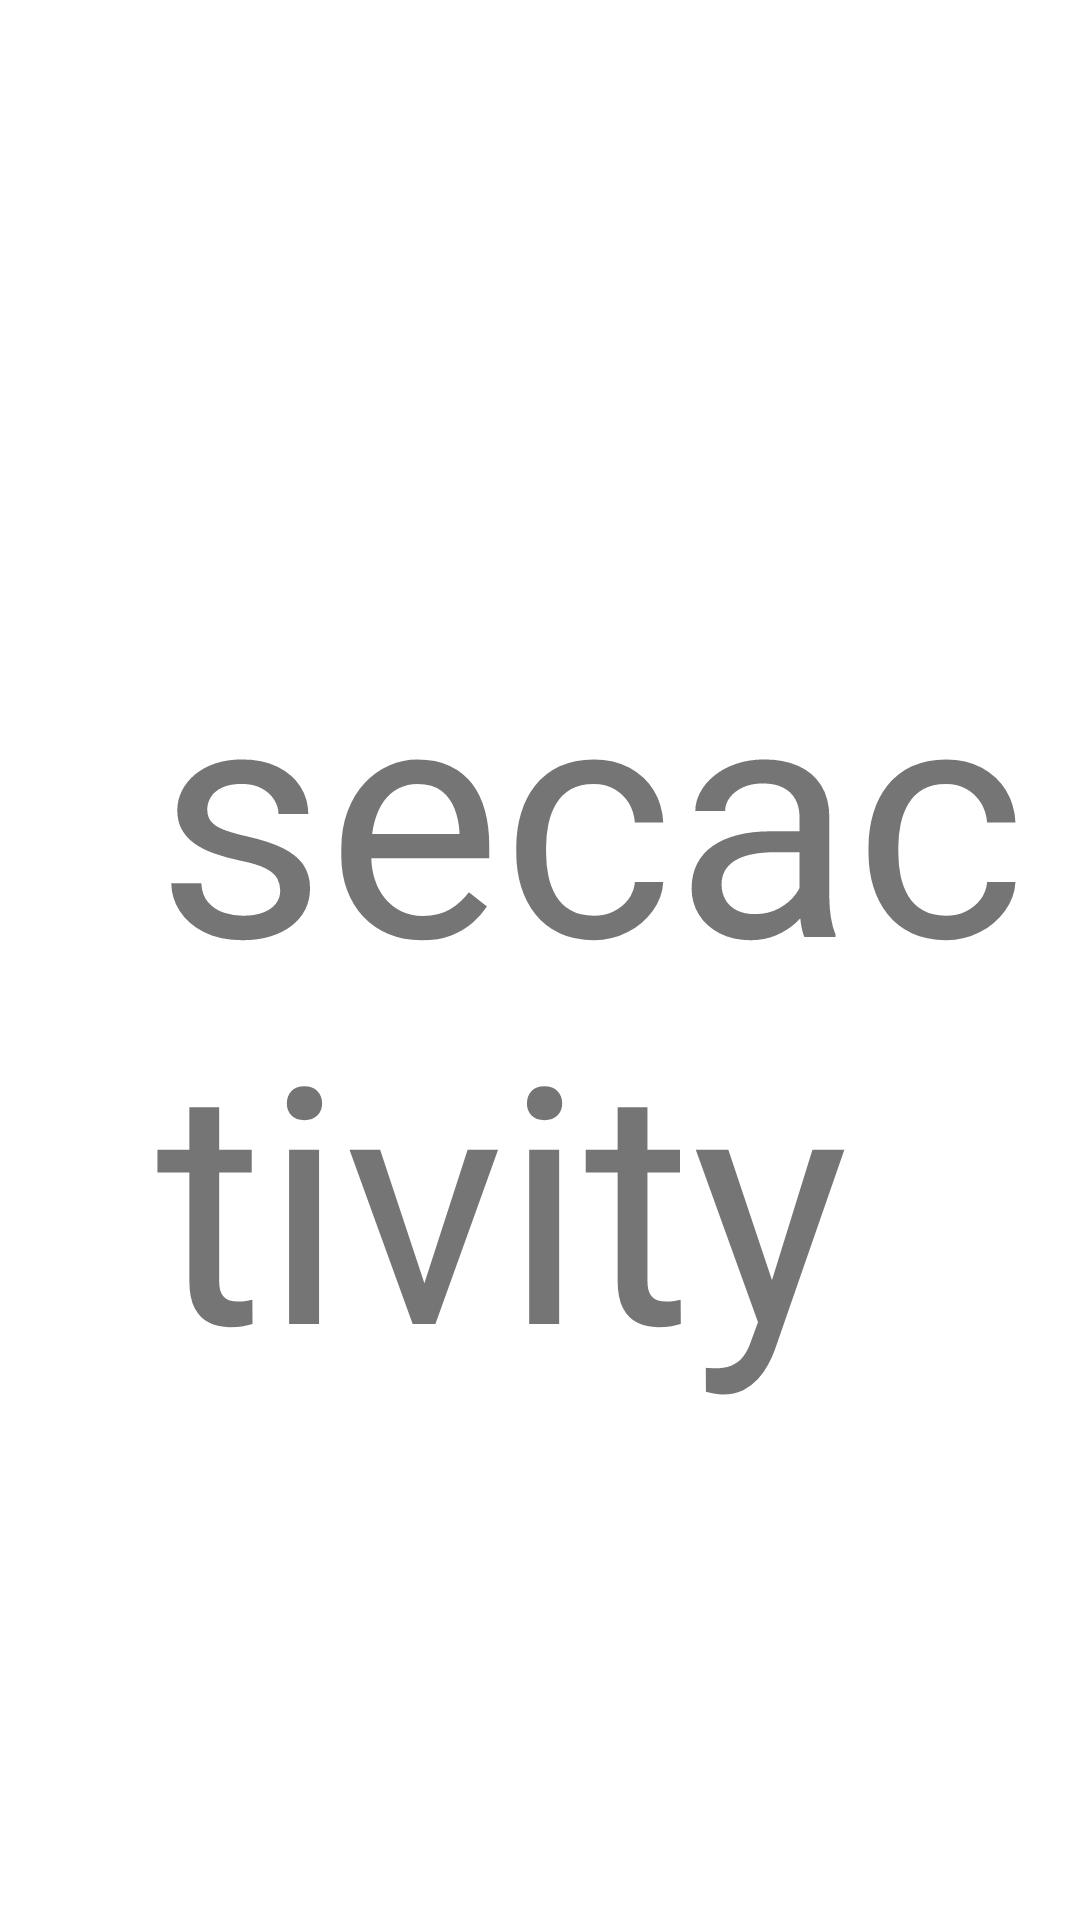

The Android layout XML behind this screen, and the referenced resources:
<!-- AndroidManifest.xml: application theme Theme.Forpractice -->
<!-- res/layout/activity_secondactivity.xml -->
<?xml version="1.0" encoding="utf-8"?>
<androidx.constraintlayout.widget.ConstraintLayout xmlns:android="http://schemas.android.com/apk/res/android"
    xmlns:app="http://schemas.android.com/apk/res-auto"
    xmlns:tools="http://schemas.android.com/tools"
    android:layout_width="match_parent"
    android:layout_height="match_parent"
    tools:context=".secondactivity">

    <TextView
        android:layout_width="300dp"
        android:layout_height="300dp"
        android:layout_marginStart="52dp"
        android:layout_marginTop="196dp"
        android:text="secactivity"
        android:textSize="110sp"
        app:layout_constraintStart_toStartOf="parent"
        app:layout_constraintTop_toTopOf="parent"></TextView>

</androidx.constraintlayout.widget.ConstraintLayout>
<!-- resources referenced by this layout -->
<resources>
  <style name="Theme.Forpractice" parent="Theme.MaterialComponents.DayNight.NoActionBar">
          
          <item name="colorPrimary">@color/purple_500</item>
          <item name="colorPrimaryVariant">@color/purple_700</item>
          <item name="colorOnPrimary">@color/white</item>
          
          <item name="colorSecondary">@color/teal_200</item>
          <item name="colorSecondaryVariant">@color/teal_700</item>
          <item name="colorOnSecondary">@color/black</item>
          
          <item name="android:statusBarColor">?attr/colorPrimaryVariant</item>
          
      </style>
  <!-- not gathered from this repository: default colours our renderer supplied (Android Studio template values) -->
  <color name="purple_500">#FF6200EE</color>
  <color name="purple_700">#FF3700B3</color>
  <color name="teal_200">#FF03DAC5</color>
  <color name="teal_700">#FF018786</color>
  <color name="black">#FF000000</color>
  <color name="white">#FFFFFFFF</color>
</resources>
